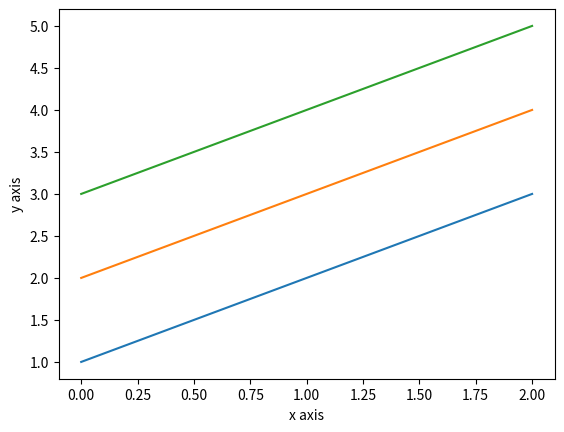
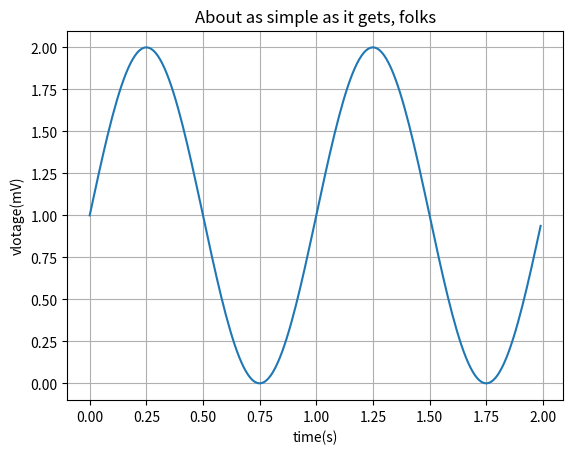

Recreate these plots in Python, in order.
import matplotlib.pyplot as plt
import numpy as np

# 定义绘图的数据
myarray = np.array([[1, 2, 3],
                    [2, 3, 4],
                    [3, 4, 5]])

# 初始化绘图
plt.plot(myarray)

# 设定 x 轴和 y 轴
plt.xlabel('x axis')
plt.ylabel('y axis')

t = np.arange(0.0, 2.0, 0.01)
print(t)
s = 1 + np.sin(2 * np.pi * t)
fig, ax = plt.subplots()
ax.plot(t, s)
ax.set(xlabel='time(s)', ylabel='vlotage(mV)', title='About as simple as it gets, folks')
ax.grid()

# 绘图
plt.show()